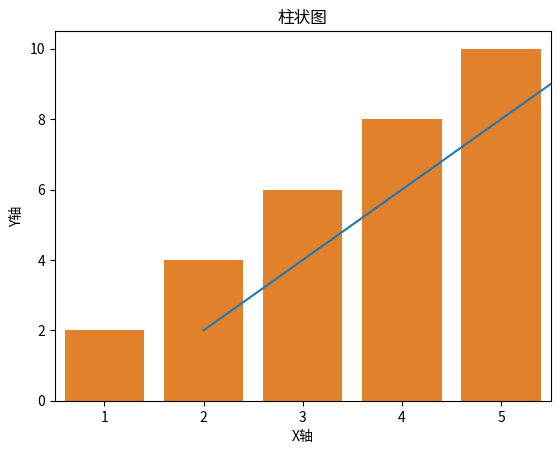

The script that saved this image:
import seaborn as sns
import matplotlib.pyplot as plt

# 折线图
def plot_line():
    x = [1, 2, 3, 4, 5]
    y = [2, 4, 6, 8, 10]
    sns.lineplot(x=x, y=y)
    plt.title("折线图")
    plt.xlabel("X轴")
    plt.ylabel("Y轴")
    plt.show()

# 散点图
def plot_scatter():
    x = [1, 2, 3, 4, 5]
    y = [2, 4, 6, 8, 10]
    sns.scatterplot(x=x, y=y)
    plt.title("散点图")
    plt.xlabel("X轴")
    plt.ylabel("Y轴")
    plt.show()

# 柱状图
def plot_bar():
    x = [1, 2, 3, 4, 5]
    y = [2, 4, 6, 8, 10]
    sns.barplot(x=x, y=y)
    plt.title("柱状图")
    plt.xlabel("X轴")
    plt.ylabel("Y轴")
    plt.show()

# 在主函数中调用绘图函数
if __name__ == "__main__":
    plot_line()
    plot_scatter()
    plot_bar()
